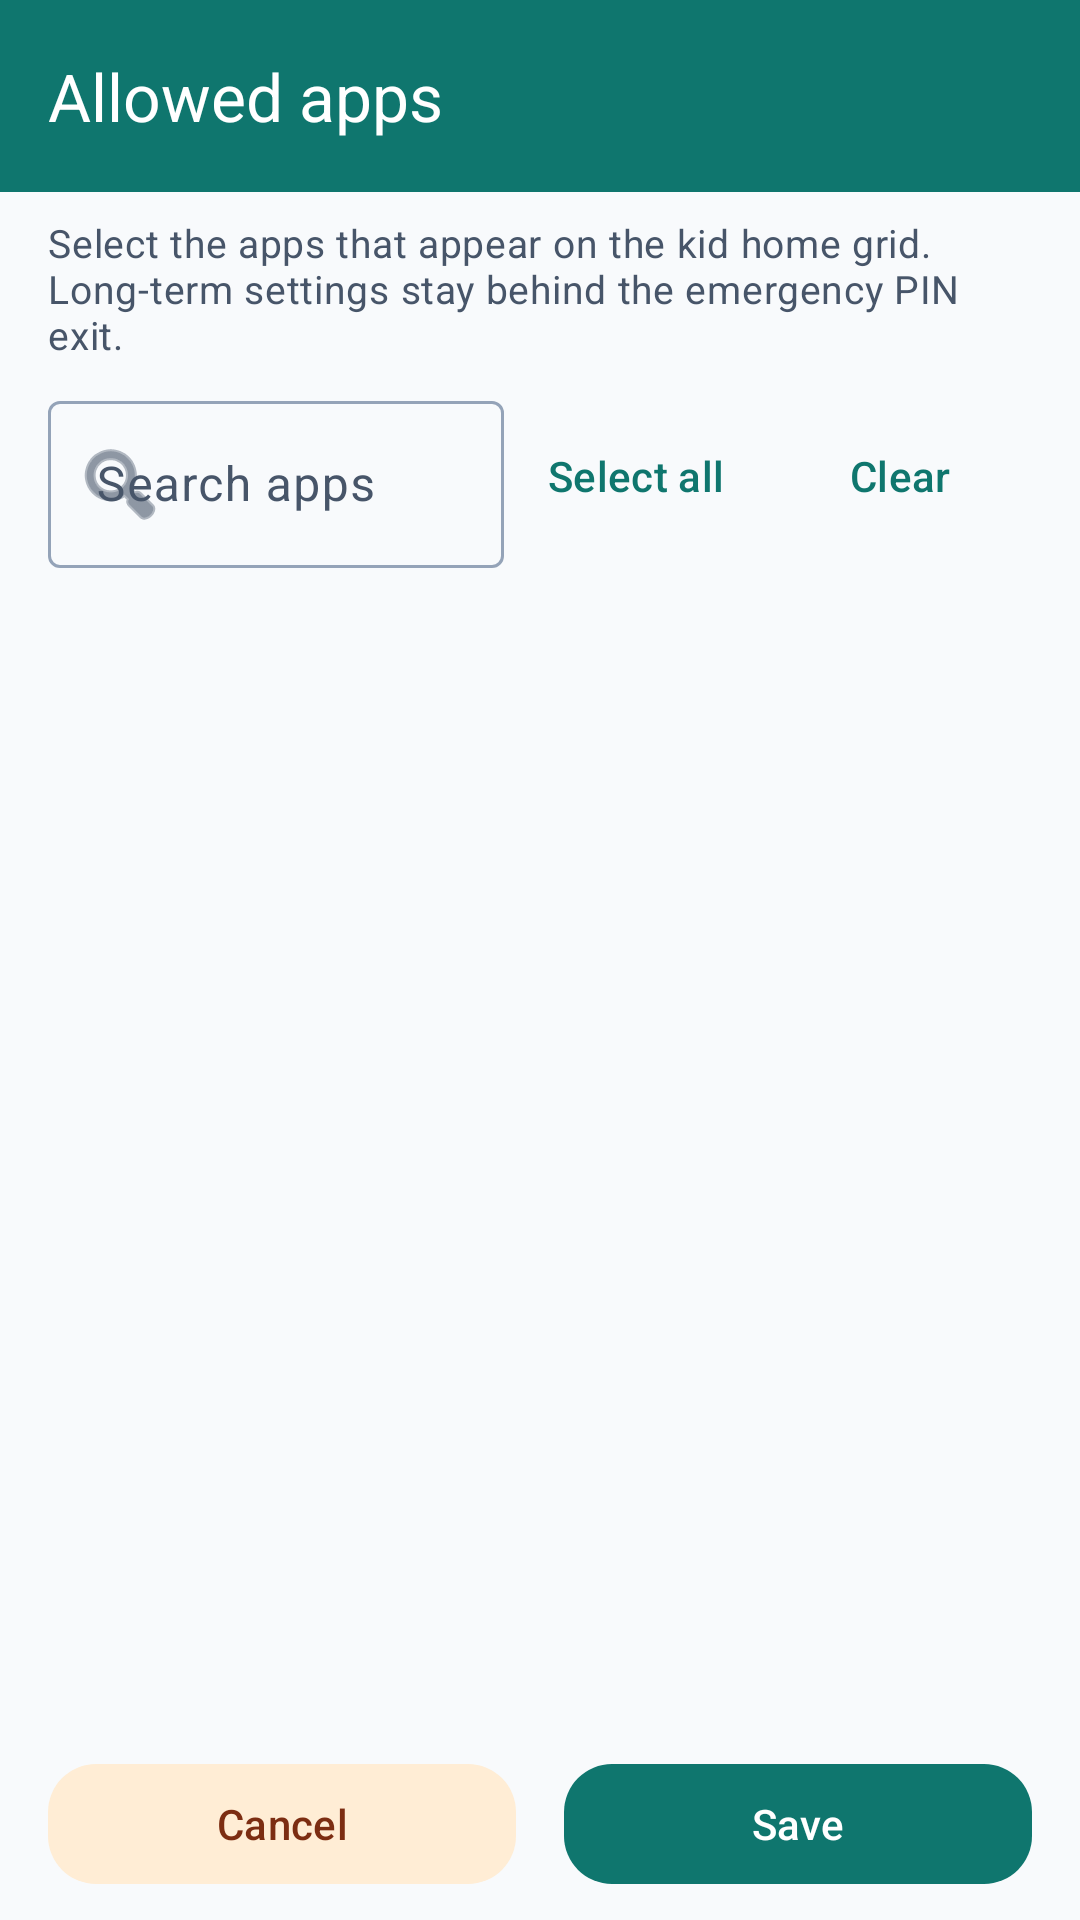

Produce the Android XML layout that renders to this screen, including the resource entries it uses.
<!-- AndroidManifest.xml: application theme AppTheme -->
<!-- res/layout/activity_allowed_apps.xml -->
<?xml version="1.0" encoding="utf-8"?>
<LinearLayout xmlns:android="http://schemas.android.com/apk/res/android"
    xmlns:app="http://schemas.android.com/apk/res-auto"
    android:layout_width="match_parent"
    android:layout_height="match_parent"
    android:orientation="vertical">

    <com.google.android.material.appbar.MaterialToolbar
        android:id="@+id/allowedAppsToolbar"
        style="@style/Widget.KidsHome.Toolbar"
        android:layout_width="match_parent"
        android:layout_height="?attr/actionBarSize"
        app:title="@string/allowed_apps_title" />

    <TextView
        android:layout_width="match_parent"
        android:layout_height="wrap_content"
        android:paddingHorizontal="@dimen/space_md"
        android:paddingTop="@dimen/space_sm"
        android:text="@string/allowed_apps_help"
        android:textAppearance="@style/TextAppearance.KidsHome.Body"
        android:textColor="?attr/colorOnSurfaceVariant"
        android:textSize="13sp" />

    <LinearLayout
        android:layout_width="match_parent"
        android:layout_height="wrap_content"
        android:gravity="center_vertical"
        android:orientation="horizontal"
        android:paddingHorizontal="@dimen/space_md"
        android:paddingTop="@dimen/space_sm">

        <com.google.android.material.textfield.TextInputLayout
            android:layout_width="0dp"
            android:layout_height="wrap_content"
            android:layout_weight="1"
            android:hint="@string/allowed_apps_search"
            app:boxBackgroundMode="outline"
            app:endIconMode="clear_text"
            app:startIconDrawable="@android:drawable/ic_menu_search">

            <com.google.android.material.textfield.TextInputEditText
                android:id="@+id/allowedAppsSearch"
                android:layout_width="match_parent"
                android:layout_height="wrap_content"
                android:imeOptions="actionSearch"
                android:inputType="text"
                android:maxLines="1" />
        </com.google.android.material.textfield.TextInputLayout>

        <com.google.android.material.button.MaterialButton
            android:id="@+id/allowedAppsSelectAll"
            style="@style/Widget.KidsHome.Button.Text"
            android:layout_width="wrap_content"
            android:layout_height="wrap_content"
            android:minHeight="@dimen/touch_min"
            android:text="@string/select_all" />

        <com.google.android.material.button.MaterialButton
            android:id="@+id/allowedAppsClear"
            style="@style/Widget.KidsHome.Button.Text"
            android:layout_width="wrap_content"
            android:layout_height="wrap_content"
            android:minHeight="@dimen/touch_min"
            android:text="@string/clear_all" />
    </LinearLayout>

    <androidx.recyclerview.widget.RecyclerView
        android:id="@+id/allowedAppsList"
        android:layout_width="match_parent"
        android:layout_height="0dp"
        android:layout_weight="1"
        android:clipToPadding="false"
        android:paddingHorizontal="@dimen/space_sm"
        android:paddingBottom="@dimen/space_sm" />

    <LinearLayout
        android:layout_width="match_parent"
        android:layout_height="wrap_content"
        android:orientation="horizontal"
        android:paddingHorizontal="@dimen/space_md"
        android:paddingBottom="@dimen/space_sm">

        <com.google.android.material.button.MaterialButton
            android:id="@+id/allowedAppsCancel"
            style="@style/Widget.KidsHome.Button.Tonal"
            android:layout_width="0dp"
            android:layout_height="wrap_content"
            android:layout_marginEnd="@dimen/space_sm"
            android:layout_weight="1"
            android:minHeight="@dimen/touch_min"
            android:text="@string/cancel" />

        <com.google.android.material.button.MaterialButton
            android:id="@+id/allowedAppsSave"
            android:layout_width="0dp"
            android:layout_height="wrap_content"
            android:layout_marginStart="@dimen/space_sm"
            android:layout_weight="1"
            android:minHeight="@dimen/touch_min"
            android:text="@string/save" />
    </LinearLayout>
</LinearLayout>
<!-- resources referenced by this layout -->
<resources>
  <dimen name="space_md">16dp</dimen>
  <dimen name="space_sm">8dp</dimen>
  <dimen name="touch_min">48dp</dimen>
  <string name="allowed_apps_help">Select the apps that appear on the kid home grid. Long-term settings stay behind the emergency PIN exit.</string>
  <string name="allowed_apps_search">Search apps</string>
  <string name="allowed_apps_title">Allowed apps</string>
  <string name="cancel">Cancel</string>
  <string name="clear_all">Clear</string>
  <string name="save">Save</string>
  <string name="select_all">Select all</string>
  <style name="TextAppearance.KidsHome.Body" parent="TextAppearance.Material3.BodyMedium" />
  <style name="Widget.KidsHome.Button.Text" parent="Widget.Material3.Button.TextButton">
          <item name="android:minHeight">@dimen/touch_min</item>
      </style>
  <style name="Widget.KidsHome.Button.Tonal" parent="Widget.Material3.Button.TonalButton">
          <item name="cornerRadius">@dimen/corner_md</item>
          <item name="android:minHeight">@dimen/touch_min</item>
      </style>
  <style name="AppTheme" parent="Theme.KidsHome" />
  <dimen name="corner_md">16dp</dimen>
  <style name="Theme.KidsHome" parent="Theme.KidsHome.Base">
          <item name="android:statusBarColor">?attr/colorPrimary</item>
          <item name="android:navigationBarColor">@color/system_bar_dark</item>
          <item name="android:windowLightStatusBar" tools:targetApi="23">false</item>
      </style>
  <color name="system_bar_dark">#0F172A</color>
  <color name="md_primary">#0F766E</color>
  <color name="md_on_primary">#FFFFFF</color>
  <color name="md_primary_container">#CCFBF1</color>
  <color name="md_on_primary_container">#134E4A</color>
  <color name="md_secondary">#EA580C</color>
  <color name="md_on_secondary">#FFFFFF</color>
  <color name="md_secondary_container">#FFEDD5</color>
  <color name="md_on_secondary_container">#7C2D12</color>
  <color name="md_tertiary">#0284C7</color>
  <color name="md_on_tertiary">#FFFFFF</color>
  <color name="md_tertiary_container">#E0F2FE</color>
  <color name="md_on_tertiary_container">#0C4A6E</color>
  <color name="md_error">#DC2626</color>
  <color name="md_on_error">#FFFFFF</color>
  <color name="md_error_container">#FEE2E2</color>
  <color name="md_on_error_container">#7F1D1D</color>
  <color name="md_background">#F8FAFC</color>
  <color name="md_on_background">#0F172A</color>
  <color name="md_surface">#FFFFFF</color>
  <color name="md_on_surface">#0F172A</color>
  <color name="md_surface_variant">#E2E8F0</color>
  <color name="md_on_surface_variant">#475569</color>
  <color name="md_outline">#94A3B8</color>
  <color name="md_outline_variant">#CBD5E1</color>
  <style name="Shape.KidsHome.Small" parent="ShapeAppearance.Material3.SmallComponent">
          <item name="cornerFamily">rounded</item>
          <item name="cornerSize">@dimen/corner_sm</item>
      </style>
  <style name="Shape.KidsHome.Medium" parent="ShapeAppearance.Material3.MediumComponent">
          <item name="cornerFamily">rounded</item>
          <item name="cornerSize">@dimen/corner_md</item>
      </style>
  <style name="Shape.KidsHome.Large" parent="ShapeAppearance.Material3.LargeComponent">
          <item name="cornerFamily">rounded</item>
          <item name="cornerSize">@dimen/corner_lg</item>
      </style>
  <style name="Widget.KidsHome.Button" parent="Widget.Material3.Button">
          <item name="cornerRadius">@dimen/corner_md</item>
          <item name="android:minHeight">@dimen/touch_min</item>
      </style>
  <style name="Widget.KidsHome.Card" parent="Widget.Material3.CardView.Elevated">
          <item name="cardCornerRadius">@dimen/section_card_radius</item>
          <item name="cardElevation">@dimen/card_elevation</item>
          <item name="contentPadding">@dimen/space_md</item>
      </style>
  <dimen name="corner_sm">8dp</dimen>
  <dimen name="corner_lg">24dp</dimen>
  <dimen name="section_card_radius">20dp</dimen>
  <dimen name="card_elevation">2dp</dimen>
</resources>
